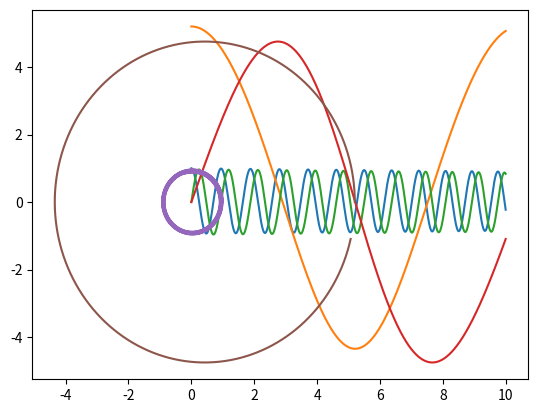

The script that saved this image:
import numpy as np
import matplotlib.pyplot as plt
import scipy as sc


# Set variables
delta_t = 0.0001 #0.0001
G = 39.5
M_sun = 1
M_jupiter = M_sun/1000


# Create arrays for t, positions (x,y), velocities (x,y), acceleration (x,y), for jupyter and earth cuased by sun
# and an extra array for the acceration of earth due to jupiter

t = np.arange(0,10,delta_t)

x_earth = 1.0*t  # AU
y_earth = 0.0*t  # AU

x_jupiter = 5.2*t  # AU
y_jupiter = 0.0*t  # AU

v_x_earth = 0.0*t  # AU/year
v_y_earth = 6.18*t # AU/year

v_x_jupiter = 0.0*t # AU/year
v_y_jupiter = 2.63*t # AU/year

a_x_earth = np.zeros(len(t)-1)  # AU/year^2
a_x_earth_jup = np.zeros(len(t)-1)  # AU/year^2
a_y_earth = np.zeros(len(t)-1)  # AU/year^2
a_y_earth_jup = np.zeros(len(t)-1)  # AU/year^2

a_x_jupiter = np.zeros(len(t)-1)  # AU/year^2
a_y_jupiter = np.zeros(len(t)-1)  # AU/year^2

# Set up initial conditions

x_earth[0] = 1.0  # AU
y_earth[0] = 0.0  # AU
x_jupiter[0] = 5.2  # AU
y_jupiter[0] = 0.0  # AU
v_x_earth[0] = 0.0  # AU/year
v_y_earth[0] = 6.18  # AU/year
v_x_jupiter[0] = 0.0  # AU/year
v_y_jupiter[0] = 2.63  # AU/year


# Calculate acceleration values
def acceleration(x, y, Mass):
    # Calculate radial value
    r = (x**2 + y**2)**0.5
    # Calculate acceleration values
    a_x = -1*G*Mass*x/(r**3)
    a_y = -1*G*Mass*y/(r**3)
    return a_x, a_y


# Calculate velocity values
def velocity(v_x_old, v_y_old, a_x, a_y):
    v_x_new = v_x_old + a_x * delta_t
    v_y_new = v_y_old + a_y * delta_t
    return v_x_new, v_y_new


# Calculate position values
def position(x_old, y_old, v_x, v_y, a_x, a_y):
    x_new = x_old + v_x*delta_t + a_x*(delta_t**2)
    y_new = y_old + v_y*delta_t + a_y*(delta_t**2)
    return x_new, y_new


# Start for loop
for i in range(len(t)-1):
    
    #JUPITER PARAMETER CALCULATIONS
    
    # Calculate Jupiter acceleration values
    a_x_jupiter[i], a_y_jupiter[i] = acceleration(x_jupiter[i],y_jupiter[i], M_sun)
    
    # Calculate Jupiter velocity values                                          
    v_x_jupiter[i+1], v_y_jupiter[i+1] = velocity(v_x_jupiter[i], v_y_jupiter[i], a_x_jupiter[i], a_y_jupiter[i])
                                              
    # Calculate Jupiter position values        
    x_jupiter[i+1], y_jupiter[i+1] = position(x_jupiter[i], y_jupiter[i], v_x_jupiter[i+1], v_y_jupiter[i+1], a_x_jupiter[i], a_y_jupiter[i])                                          
    
    
    #EARTH PARAMETER CALCULATIONS
    
    # Calculate Earth acceleration values
    a_x_earth[i], a_y_earth[i] = acceleration(x_earth[i],y_earth[i], M_sun)
    a_x_earth_jup[i], a_y_earth_jup[i] = acceleration(x_earth[i] - x_jupiter[i],y_earth[i] - y_jupiter[i], M_jupiter)
    a_x_earth[i] = a_x_earth[i] + a_x_earth_jup[i]
    a_y_earth[i] = a_y_earth[i] + a_y_earth_jup[i]
    
    # Calculate Earth velocity values
    v_x_earth[i+1], v_y_earth[i+1] = velocity(v_x_earth[i], v_y_earth[i], a_x_earth[i], a_y_earth[i])
     
    # Calculate Earth position values from jupiter and sun's influence   
    x_earth[i+1], y_earth[i+1] = position(x_earth[i], y_earth[i], v_x_earth[i+1], v_y_earth[i+1], a_x_earth[i], a_y_earth[i])


# Plot x vs y, x vs t, y vs t
#MAKE FEATURES AXES ETC
plt.plot(t, x_earth)
plt.show()
plt.plot(t, x_jupiter)
plt.show()
plt.plot(t, y_earth)
plt.show()
plt.plot(t, y_jupiter)
plt.show()
plt.plot(x_earth, y_earth)
plt.show()
plt.plot(x_jupiter, y_jupiter)
